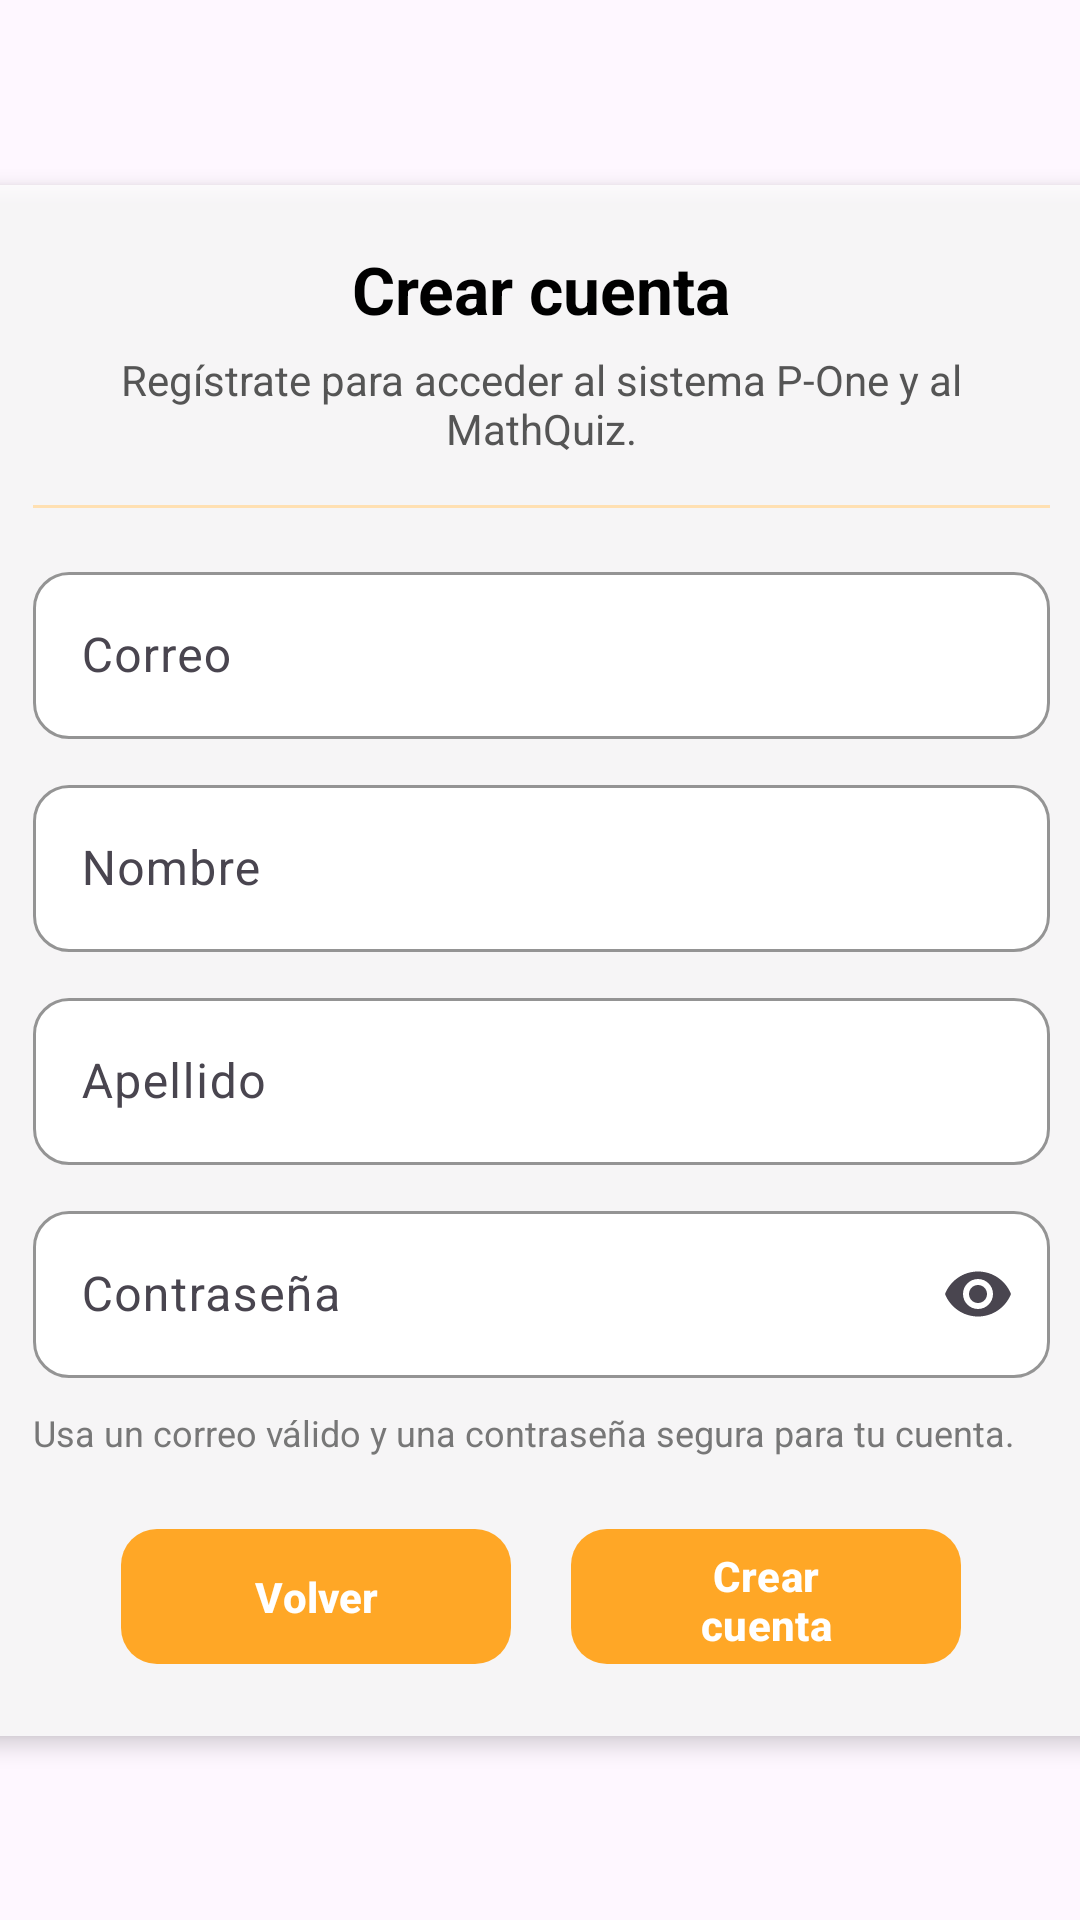

Reconstruct the res/layout file that produces this screen, plus the resources it refers to.
<!-- AndroidManifest.xml: application theme Theme.P_One -->
<!-- res/layout/activity_crud_registro.xml -->
<?xml version="1.0" encoding="utf-8"?>
<androidx.constraintlayout.widget.ConstraintLayout
    xmlns:android="http://schemas.android.com/apk/res/android"
    xmlns:app="http://schemas.android.com/apk/res-auto"
    xmlns:tools="http://schemas.android.com/tools"
    android:id="@+id/main"
    android:layout_width="match_parent"
    android:layout_height="match_parent"
    tools:context=".Main.crud_registro"
    android:background="@drawable/backgroundventanas">

    <LinearLayout
        android:id="@+id/main_container"
        android:layout_width="379dp"
        android:layout_height="wrap_content"
        android:orientation="vertical"
        android:padding="20dp"
        android:gravity="center_horizontal"
        android:background="#CCFFFFFF"
        android:elevation="4dp"
        app:layout_constraintTop_toTopOf="parent"
        app:layout_constraintBottom_toBottomOf="parent"
        app:layout_constraintStart_toStartOf="parent"
        app:layout_constraintEnd_toEndOf="parent">

        
        <com.google.android.material.textview.MaterialTextView
            android:id="@+id/tvTituloRegistro"
            android:layout_width="match_parent"
            android:layout_height="wrap_content"
            android:text="Crear cuenta"
            android:textSize="22sp"
            android:textStyle="bold"
            android:textColor="#000000"
            android:gravity="center"
            android:layout_marginBottom="6dp" />

        
        <com.google.android.material.textview.MaterialTextView
            android:id="@+id/tvSubtituloRegistro"
            android:layout_width="match_parent"
            android:layout_height="wrap_content"
            android:text="Regístrate para acceder al sistema P-One y al MathQuiz."
            android:textSize="14sp"
            android:textColor="#555555"
            android:gravity="center"
            android:layout_marginBottom="16dp" />

        
        <View
            android:layout_width="match_parent"
            android:layout_height="1dp"
            android:background="#FFE0B2"
            android:layout_marginBottom="16dp" />

        
        <com.google.android.material.textfield.TextInputLayout
            android:layout_width="match_parent"
            android:layout_height="wrap_content"
            android:layout_marginBottom="10dp"
            app:boxBackgroundColor="#FFFFFF"
            app:boxBackgroundMode="outline"
            app:boxCornerRadiusBottomEnd="12dp"
            app:boxCornerRadiusBottomStart="12dp"
            app:boxCornerRadiusTopEnd="12dp"
            app:boxCornerRadiusTopStart="12dp"
            app:boxStrokeColor="#000000"
            app:boxStrokeWidth="1dp"
            app:boxStrokeWidthFocused="2dp"
            app:hintTextColor="#000000">

            <com.google.android.material.textfield.TextInputEditText
                android:id="@+id/txtEmail"
                android:layout_width="match_parent"
                android:layout_height="wrap_content"
                android:hint="Correo"
                android:inputType="textEmailAddress" />
        </com.google.android.material.textfield.TextInputLayout>

        
        <com.google.android.material.textfield.TextInputLayout
            android:layout_width="match_parent"
            android:layout_height="wrap_content"
            android:layout_marginBottom="10dp"
            app:boxBackgroundColor="#FFFFFF"
            app:boxBackgroundMode="outline"
            app:boxCornerRadiusBottomEnd="12dp"
            app:boxCornerRadiusBottomStart="12dp"
            app:boxCornerRadiusTopEnd="12dp"
            app:boxCornerRadiusTopStart="12dp"
            app:boxStrokeColor="#000000"
            app:boxStrokeWidth="1dp"
            app:boxStrokeWidthFocused="2dp"
            app:hintTextColor="#000000">

            <com.google.android.material.textfield.TextInputEditText
                android:id="@+id/txtNombre"
                android:layout_width="match_parent"
                android:layout_height="wrap_content"
                android:hint="Nombre"
                android:inputType="textCapWords|textPersonName"
                android:textAllCaps="true"/>
        </com.google.android.material.textfield.TextInputLayout>

        
        <com.google.android.material.textfield.TextInputLayout
            android:layout_width="match_parent"
            android:layout_height="wrap_content"
            android:layout_marginBottom="10dp"
            app:boxBackgroundColor="#FFFFFF"
            app:boxBackgroundMode="outline"
            app:boxCornerRadiusBottomEnd="12dp"
            app:boxCornerRadiusBottomStart="12dp"
            app:boxCornerRadiusTopEnd="12dp"
            app:boxCornerRadiusTopStart="12dp"
            app:boxStrokeColor="#000000"
            app:boxStrokeWidth="1dp"
            app:boxStrokeWidthFocused="2dp"
            app:hintTextColor="#000000">

            <com.google.android.material.textfield.TextInputEditText
                android:id="@+id/txt_Apellido"
                android:layout_width="match_parent"
                android:layout_height="wrap_content"
                android:hint="Apellido"
                android:inputType="textCapWords|textPersonName"
                android:textAllCaps="true"/>
        </com.google.android.material.textfield.TextInputLayout>

        
        <com.google.android.material.textfield.TextInputLayout
            android:layout_width="match_parent"
            android:layout_height="wrap_content"
            android:layout_marginBottom="6dp"
            app:boxBackgroundColor="#FFFFFF"
            app:boxBackgroundMode="outline"
            app:boxCornerRadiusBottomEnd="12dp"
            app:boxCornerRadiusBottomStart="12dp"
            app:boxCornerRadiusTopEnd="12dp"
            app:boxCornerRadiusTopStart="12dp"
            app:boxStrokeColor="#000000"
            app:boxStrokeWidth="1dp"
            app:boxStrokeWidthFocused="2dp"
            app:endIconMode="password_toggle"
            app:hintTextColor="#000000">

            <com.google.android.material.textfield.TextInputEditText
                android:id="@+id/txtPassword"
                android:layout_width="match_parent"
                android:layout_height="wrap_content"
                android:hint="Contraseña"
                android:inputType="textPassword" />
        </com.google.android.material.textfield.TextInputLayout>

        
        <com.google.android.material.textview.MaterialTextView
            android:id="@+id/tvAyudaRegistro"
            android:layout_width="match_parent"
            android:layout_height="wrap_content"
            android:text="Usa un correo válido y una contraseña segura para tu cuenta."
            android:textSize="12sp"
            android:textColor="#777777"
            android:layout_marginTop="4dp"
            android:layout_marginBottom="10dp" />

        
        <LinearLayout
            android:layout_width="match_parent"
            android:layout_height="wrap_content"
            android:layout_gravity="center"
            android:layout_marginTop="10dp"
            android:gravity="center"
            android:orientation="horizontal">

            <com.google.android.material.button.MaterialButton
                android:id="@+id/btnVolver"
                android:layout_width="130dp"
                android:layout_height="53dp"
                android:layout_marginEnd="10dp"
                android:fontFamily="sans-serif-medium"
                android:onClick="volver"
                android:text="Volver"
                android:textColor="#FFFFFF"
                android:textStyle="bold"
                app:backgroundTint="#FFA726"
                app:cornerRadius="12dp"
                app:rippleColor="#CC7A00" />

            <com.google.android.material.button.MaterialButton
                android:id="@+id/btnRegistrar"
                android:layout_width="130dp"
                android:layout_height="53dp"
                android:layout_marginStart="10dp"
                android:fontFamily="sans-serif-medium"
                android:text="Crear cuenta"
                android:textColor="#FFFFFF"
                android:textStyle="bold"
                app:backgroundTint="#FFA726"
                app:cornerRadius="12dp"
                app:rippleColor="#CC7A00" />
        </LinearLayout>

        <ProgressBar
            android:id="@+id/progress"
            android:layout_width="wrap_content"
            android:layout_height="wrap_content"
            android:layout_gravity="center_horizontal"
            android:layout_marginTop="10dp"
            android:visibility="gone" />

    </LinearLayout>
</androidx.constraintlayout.widget.ConstraintLayout>
<!-- resources referenced by this layout -->
<resources>
  <style name="Theme.P_One" parent="Base.Theme.P_One" />
  <style name="Base.Theme.P_One" parent="Theme.Material3.DayNight.NoActionBar">
          
          
      </style>
</resources>
